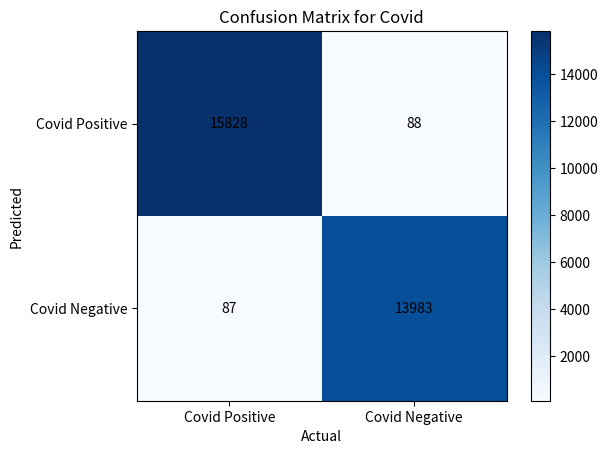

Write the Python code that produced this figure.
import matplotlib.pyplot as plt
import numpy as np

# Function to draw confusion matrix
def plot_confusion_matrix(tp, tn, fp, fn):
    matrix_data = np.array([[tp, fp], [fn, tn]])

    plt.imshow(matrix_data, cmap='Blues', interpolation='nearest')
    plt.title('Confusion Matrix for Covid')
    plt.colorbar()

    # Add labels
    plt.xticks([0, 1], ['Covid Positive', 'Covid Negative'])
    plt.yticks([0, 1], ['Covid Positive', 'Covid Negative'])

    # Add counts to each cell
    for i in range(2):
        for j in range(2):
            plt.text(j, i, str(matrix_data[i, j]), ha='center', va='center', color='black')

    plt.xlabel('Actual')
    plt.ylabel('Predicted')
    plt.show()

# Example counts (replace with your actual values)
tp = 15828
tn = 13983
fp = 88
fn = 87


# Plot confusion matrix
plot_confusion_matrix(tp, tn, fp, fn)